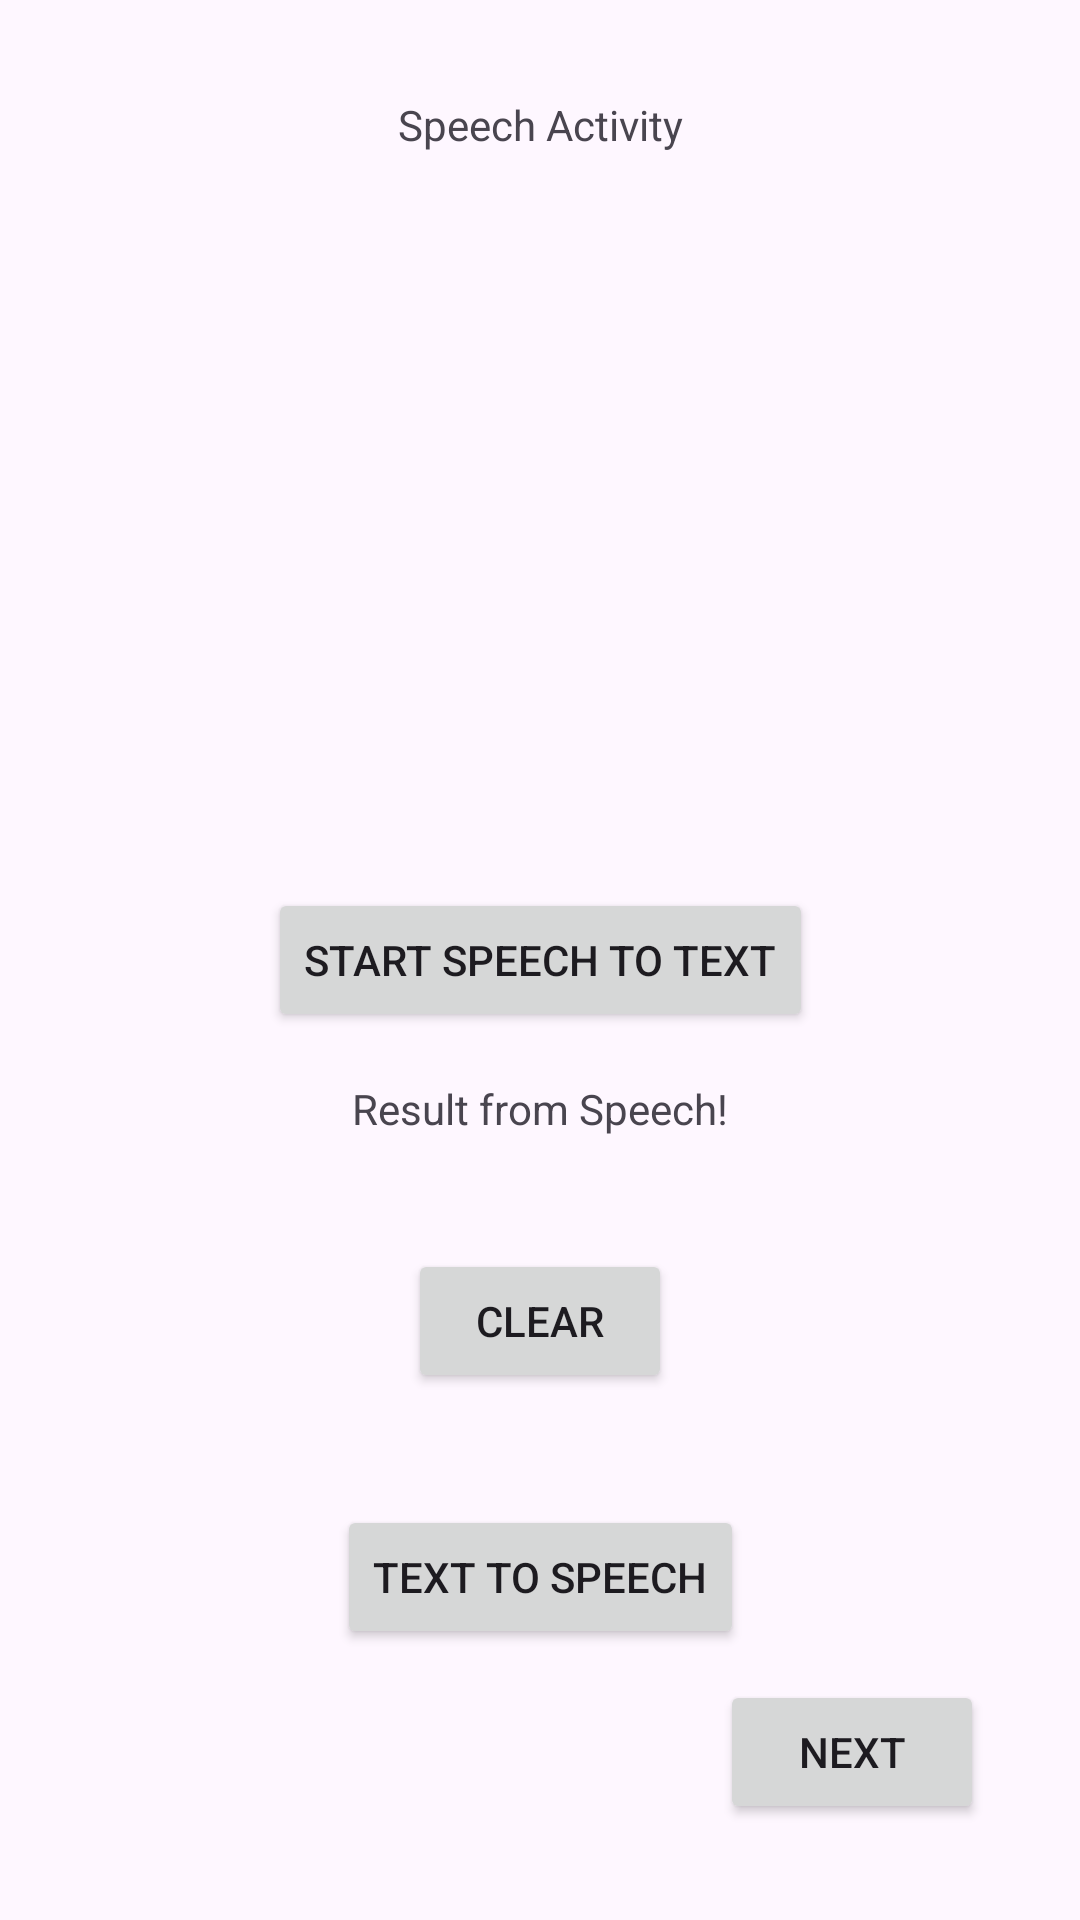

Here is an Android app screen rendered from its layout file. Give the layout XML and the strings, colors and styles it references.
<!-- AndroidManifest.xml: application theme Theme.FeaturesXML -->
<!-- res/layout/activity_speech.xml -->
<?xml version="1.0" encoding="utf-8"?>
<androidx.constraintlayout.widget.ConstraintLayout xmlns:android="http://schemas.android.com/apk/res/android"
    xmlns:app="http://schemas.android.com/apk/res-auto"
    xmlns:tools="http://schemas.android.com/tools"
    android:id="@+id/speechActivity"
    android:layout_width="match_parent"
    android:layout_height="match_parent"
    tools:context=".presentation.SpeechActivity">

    <TextView
        android:id="@+id/speechTextView"
        android:layout_width="wrap_content"
        android:layout_height="wrap_content"
        android:layout_marginTop="16dp"
        android:text="@string/result_from_speech"
        app:layout_constraintBottom_toBottomOf="parent"
        app:layout_constraintEnd_toEndOf="parent"
        app:layout_constraintStart_toStartOf="parent"
        app:layout_constraintTop_toBottomOf="@+id/SpeechButton"
        app:layout_constraintVertical_bias="0.0" />

    <Button
        android:id="@+id/SpeechButton"
        android:layout_width="wrap_content"
        android:layout_height="wrap_content"
        android:onClick="speechToText"
        android:text="@string/start_speech_to_text"
        app:layout_constraintBottom_toBottomOf="parent"
        app:layout_constraintEnd_toEndOf="parent"
        app:layout_constraintStart_toStartOf="parent"
        app:layout_constraintTop_toTopOf="parent" />

    <Button
        android:id="@+id/txtToSpeech"
        android:layout_width="wrap_content"
        android:layout_height="wrap_content"
        android:layout_marginTop="32dp"
        android:onClick="onTextToSpeech"
        android:text="@string/text_to_speech"
        app:layout_constraintBottom_toBottomOf="parent"
        app:layout_constraintEnd_toEndOf="parent"
        app:layout_constraintStart_toStartOf="parent"
        app:layout_constraintTop_toBottomOf="@+id/speechTextView" />

    <Button
        android:id="@+id/clearBtn"
        android:layout_width="wrap_content"
        android:layout_height="wrap_content"
        android:onClick="clearResultText"
        android:text="Clear"
        app:layout_constraintBottom_toTopOf="@+id/txtToSpeech"
        app:layout_constraintEnd_toEndOf="parent"
        app:layout_constraintStart_toStartOf="parent"
        app:layout_constraintTop_toBottomOf="@+id/speechTextView" />

    <TextView
        android:id="@+id/textView"
        android:layout_width="wrap_content"
        android:layout_height="wrap_content"
        android:layout_marginTop="32dp"
        android:text="@string/speech_activity"
        app:layout_constraintEnd_toEndOf="parent"
        app:layout_constraintStart_toStartOf="parent"
        app:layout_constraintTop_toTopOf="parent" />

    <Button
        android:id="@+id/btnNoPopUp"
        android:layout_width="wrap_content"
        android:layout_height="wrap_content"
        android:layout_marginEnd="32dp"
        android:layout_marginBottom="32dp"
        android:onClick="goToClearView"
        android:text="@string/next"
        app:layout_constraintBottom_toBottomOf="parent"
        app:layout_constraintEnd_toEndOf="parent" />

</androidx.constraintlayout.widget.ConstraintLayout>
<!-- resources referenced by this layout -->
<resources>
  <string name="next">Next</string>
  <string name="result_from_speech">Result from Speech!</string>
  <string name="speech_activity">Speech Activity</string>
  <string name="start_speech_to_text">Start Speech to Text</string>
  <string name="text_to_speech">Text to Speech</string>
  <style name="Theme.FeaturesXML" parent="Base.Theme.FeaturesXML" />
  <style name="Base.Theme.FeaturesXML" parent="Theme.Material3.DayNight.NoActionBar">
          
          
      </style>
</resources>
